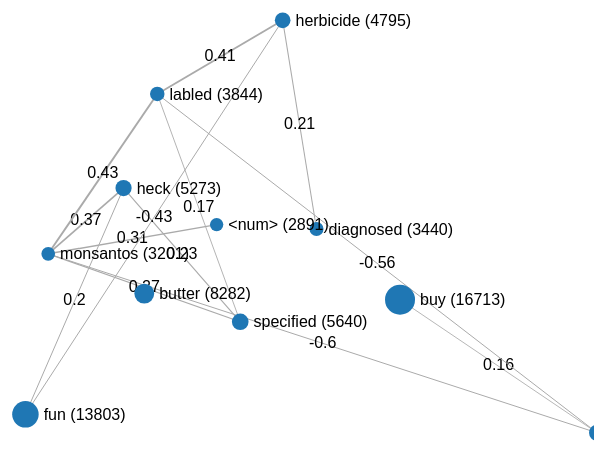
D3 v4 page, settled after 360 driven frames (6 s of simulated time); the page loaded 1 data file(s).



  // Initial values for all forces and sliders
  forceProperties = {

    // Center location and strength of the gravitational force
    center: {
      x: 0.5,
      y: 0.5,
      strength: 0.02
    },

    // Force between nodes
    charge: {
      strength: -20,
      distanceMin: 1,
      distanceMax: 500
    },

    // Force that occurs when nodes overlap
    collide: {
      strength: .7,
      radius: 50
    },

    // Correlation Thresholds (No actual force)
    correlation: {
      posCorrThreshold: 0.15,
      negCorrThreshold: -0.4
    },

    // Link distance (No actual force)
    link: {
      distance: 550
    },

    // Occurrence threshold (2 means 2%)
    occurrences: {
      occThreshold: 3
    },

    distances:{
      distanceThreshold:12.5
    }
  }

  // Load the data, calculate important properties (e.g. number of total occurrences) and filter data based on initial slider values
  d3.json("topic_information3.json", function (error, _graph) {
    if (error) throw error;
    fullGraph = _graph;

    // This is unequal to "" if a node is double-clicked
    clickedNode = "";

    // Define width and height
    svg = d3.select("svg"),
      width = +svg.node().getBoundingClientRect().width,
      height = +svg.node().getBoundingClientRect().height;
    defineScales();
    filterData();
    initializeDisplay();
    initializeSimulation();
  })

  //Define appropriate scales and save important information like total number of occurrences in global var.
  function defineScales() {

    // Iterate through all nodes and calculate sum, maximum and minimum number of occurrences --> Required to define appropriate d3.scales
    sum_occ = 0;
    min_occ = Infinity;
    max_occ = 0;

    fullGraph.nodes.forEach(function (node) {
      var occurrences = +node.occurrences;
      sum_occ += occurrences;
      if (occurrences < min_occ) {
        min_occ = occurrences;
      }
      if (occurrences > max_occ) {
        max_occ = occurrences;
      }
    });

    max_line_value = 0;
    min_line_value = 0;
    fullGraph.links.forEach(function(link){
      var value = +link.value;
      if(value >max_line_value) {
        max_line_value = value;
      }
      if(value<min_line_value){
        min_line_value = value;
      }
    });

    // Scales are used to calculate approriate values based on the data set
    nodeScale = d3.scaleLinear().domain([min_occ, max_occ]).range([5, 15]);
    nodeTextScale = d3.scaleLinear().domain([min_occ, max_occ]).range([10, 20]);
    lineWidthScale = d3.scaleLinear().domain([0, 1]).range([0.2,4.2]);
  }

  // Filter graph based on slider values
  function filterData() {

    //Make a copy of the fullGraph --> After filtering we only want to load and display a subset of the fullGraph in order to increase performance
    graph = JSON.parse(JSON.stringify(fullGraph));

    //Only display nodes that meet all the slider settings
    graph.nodes = graph.nodes.filter(function (node) {
      return (100 * +node.occurrences / sum_occ > forceProperties.occurrences.occThreshold);
    });

    // Only display links that meet all the slider settings
    graph.links = graph.links.filter(function (link) {
      return (graph.nodes.filter(node => node.id === link.source).length > 0 && graph.nodes.filter(node => node.id === link.target).length > 0
        && (+link.value >= forceProperties.correlation.posCorrThreshold || (+link.value < 0 && +link.value <= forceProperties.correlation.negCorrThreshold)));
    });

    // If a node is double-clicked that wasn't double-clicked before apply additional filtering to only show neighbor nodes and links
    if (clickedNode != "") {
      // Only display links that are connected to the clicked Node and meet the slider setting (done before the if case)
      graph.links = graph.links.filter(function (link) {
        return (link.source === clickedNode || link.target === clickedNode)
      });

      //Only display the clicked node and all nodes that are connected to the clicked node given the slider setting (done before the if case)
      graph.nodes = graph.nodes.filter(function (node) {
        return (node.id === clickedNode || graph.links.filter(link => link.source === node.id).length > 0 || graph.links.filter(link => link.target === node.id).length > 0);
      });
    }
  }

  // Generate the svg objects and display them
  function initializeDisplay() {

    //Set up the color scale
    color = d3.scaleOrdinal(d3.schemeCategory20);

    //reresh cluster on everytime update
    var clusterContainer = document.getElementById("clusterContent");
    clusterContainer.innerHTML = "";

    //Set up the links and corresponding lines to display the links
    link = svg.selectAll(".links")
      .data(graph.links)
      .enter().append("g")
      .attr("class", "links")
      .attr("stroke-width", function (d) {
        return lineWidthScale((+d.value));
      });
    line = link.append("line");

    // Set up the nodes
    node = svg.selectAll(".nodes")
      .data(graph.nodes)
      .enter().append("g")
      .attr("class", "nodes")

    //hover text style
    var div = d3.select("body").append("div")
     .attr("class", "tooltip-donut")
     .style("opacity", 0)
    ;

    //save cluster results for colorization
    var cluster_list = calculateCluster();

    var color_switch;
    var i,swicth = document.getElementsByName("switch");
    for(i=0;i<swicth.length;i++){
      if (swicth[i].checked) color_switch = swicth[i].value;
    }


    var sequentialScale = d3.scaleSequential()
     .domain([0, 100])
     .interpolator(d3.interpolatePlasma);

    // Set up the circles that display the nodes
    nodeCircle = node.append("circle")
      .attr("r", function (d) {
        return nodeScale(d.occurrences);
      })
      .attr("class", "nodeCircle")
      .style("fill", function (d) {
        if(color_switch=="sentiment")
          return d3.interpolateHslLong("red","blue")( d.sentiment.toFixed(3)/2 );
        else
          // return color(d.subgroup);
          var index_= -1;
          cluster_list.forEach(function(item,index){
            if(item.indexOf(d.id)>-1){
              index_ = index;
            }
          });
          return color(index_);
        // return color()
      }).on("mouseover",function (d,i) {
        d3.select(this).transition().attr('r',nodeScale(d.occurrences)*1.5);

        // .style("fill", function (d) {
        //   return d3.interpolateHslLong("red","blue")( d.sentiment.toFixed(3)/2 );
        //       });

        div.transition()
               .duration(50)
               .style("opacity", 1);
        let num = "sentiment score:" +  d.sentiment.toFixed(2);
        let num_cluster = "cluster" + (d.subgroup+1);
        if(color_switch =="sentiment")
          div.html(num)
               .style("left", (d.x + 130) + "px")
               .style("top", (d.y - 20) + "px");
            })
            .on("mouseout",function (d,i) {
              d3.select(this).transition().attr('r',nodeScale(d.occurrences))
              // .style("fill", function (d) {
              //   return color(d.subgroup);
              //   // return color()
              // });
              div.transition()
               .duration('50')
               .style("opacity", 0);
            })
      .call(d3.drag()
        .on("start", dragstarted)
        .on("drag", dragged)
        .on("end", dragended))
      // If a node is double-clicked, the clicked node is saved to change the filterData method based on the clicked node
      .on('dblclick', function (d) {
        //Cancle hover effect
        if (d.id !== clickedNode) {
          div.transition()
           .duration('50')
           .style("opacity", 0);

          d3.select("#wordTable").remove();
          d3.select("#sentenceTable").remove();
          tabulate(d.words, ["rank", "similarity", "word"], "wordTable");
          tabulate(d.sentences, ["rank", "sentence"], "sentenceTable");
          clickedNode = d.id;
          updateAll();
        }
        else {
          //Cancle hover effect
          clickedNode = "";
          d3.select("#wordTable").remove();
          d3.select("#sentenceTable").remove();
          div.transition()
               .duration('50')
               .style("opacity", 0);
          updateAll();
        }
      });

    // Display the correlation in the middle of the link
    linkText = link.append("text")
      .attr('text-anchor', 'middle')
      .attr('alignment-baseline', 'middle')
      .attr('class', 'linkText')
      .text(function (d) { return d.value })

    // Set up the node text that display the label and occurrences
    nodeText = node.append("text")
      .attr("dx", function (d) {
        return nodeTextScale(d.occurrences);
      })
      .attr("dy", ".35em")
      .attr('class', 'nodeText')
      .text(function (d) { return d.id + " (" + d.occurrences + ")" })
      .on('click', function (d) {
        var newID = prompt('Change the name of the node ' + d.id, d.id);
        if (newID) {
          oldID = d.id;
          d.id = newID;
          changeID(oldID, newID);
          changeNodeText();
        }
      })
      // Right Click event
      .on("contextmenu", function (d) {
        d3.event.preventDefault();
        removeNode(d.id);
      })
      .call(d3.drag()
        .on("start", dragstarted)
        .on("drag", dragged)
        .on("end", dragended));
  }

  //calculate max distance and min distance
  function calculateBoundary(){
    var maxDis = 0;
    var minDis = Infinity;
    // var clusterContainer = document.getElementById("clusterContent");
    // clusterContainer.innerHTML += "graph nodes length " + graph.nodes.length +"<br>";
    graph.nodes.forEach(function (currNode){

      // var clusterContainer = document.getElementById("clusterContent");
      // clusterContainer.innerHTML += "currNode " + currNode.id +"<br>";

      for(var i=0; i<fullGraph.nodes.length -1; i++) {
        var check = 0;
        graph.nodes.forEach(function (item) {
          // var clusterContainer = document.getElementById("clusterContent");
          // clusterContainer.innerHTML += "item id "+ item.id + "<br>";
          //
          // var clusterContainer = document.getElementById("clusterContent");
          // clusterContainer.innerHTML += "currNode " + currNode.distances[i].word +"<br>";

          if (item.id == currNode.distances[i].word) {
            check = 1;
          }
        });

        if (check) {
          if (currNode.distances[i].distance < minDis) {
            minDis = currNode.distances[i].distance;
          }
          if (currNode.distances[i].distance > maxDis) {
            maxDis = currNode.distances[i].distance;
          }
        }
      }
    });

    // var clusterContainer = document.getElementById("clusterContent");
    // clusterContainer.innerHTML += maxDis+ " "+ minDis+"<br>";

    return [maxDis,minDis];
  }

  //calculate cluster arrays
  function calculateCluster(){
    var cluster_list=[];
    var newSet = [];
    //0:max Dis 1:min Dis
    var disArray = calculateBoundary();

    graph.nodes.forEach(function (currNode) {
      let record = 0;
      for(var i =0; i<fullGraph.nodes.length - 1; i++){
        var flag = 0;
        var check = 0;

        graph.nodes.forEach(function(item){
          if(item.id == currNode.distances[i].word){
            check = 1;
          }
        });
        // var clusterContainer = document.getElementById("clusterContent");
        // clusterContainer.innerHTML += "distance threshold"+ currNode.distances[i].distance + "<br>";

        if(check && currNode.distances[i].distance <= 0.01 * forceProperties.distances.distanceThreshold * (disArray[0])){

          cluster_list.forEach(function (item){
            if((item.indexOf(currNode.id)>-1)||(item.indexOf(currNode.distances[i].word)>-1)){
              // var clusterContainer = document.getElementById("clusterContent");
              // clusterContainer.innerHTML += "add label"+"<br>";
              record= 1;
              flag=1;
              item.push(currNode.distances[i].word);
              item.push(currNode.id);
            }
          });
          if(flag==0){
            // var clusterContainer = document.getElementById("clusterContent");
            // clusterContainer.innerHTML += "add cluster : "+ currNode.id + "<br>";
            record =1;
            newSet = [];
            newSet.push(currNode.id);
            newSet.push(currNode.distances[i].word);
            cluster_list.push(newSet);
          }
        }
      }
      if(record==0){
        // var clusterContainer = document.getElementById("clusterContent");
        // clusterContainer.innerHTML += "new cluster : "+ currNode.id +"<br>";
        newSet = [];
        newSet.push(currNode.id);
        cluster_list.push(newSet);
      }
    });

    // var clusterContainer = document.getElementById("clusterContent");
    // clusterContainer.innerHTML += cluster_list.length+"<br>";

    //change every item to non-repeated
    cluster_list.forEach(function(item,index){
      cluster_list[index] = Array.from(new Set(item));
    });

    //add cluster to sidebar
    addCluster(cluster_list);
    // var clusterContainer = document.getElementById("clusterContent");
    // clusterContainer.innerHTML += cluster_list.length+"<br>";
    return cluster_list;
  }

  // add cluster on sidebar
  function addCluster(cluster_list){
    var clusterContainer = document.getElementById("clusterContent");
    var index=1;
    // clusterContainer.innerHTML += cluster_list[0];
    cluster_list.forEach(function(item){
      var container = document.createElement("p");
      container.setAttribute("id",index);
      container.innerHTML = 'Cluster' + index + ":";
      clusterContainer.append(container);

      item.forEach(function(d){
        container.after(d + " ");
      })
      //add space in between
      container = document.createElement("p");
      container.innerHTML = "";
      clusterContainer.append(container);
      index++;
    });
  }

  // Used to adjust the shown node text after changing the label
  function changeNodeText() {
    nodeText
      .text(function (d) { return d.id + " (" + d.occurrences + ")" })
  }

  // Change the ID in the graph and the fullGraph structure (Necessary to receive the correct data when downloading the JSON file)
  function changeID(oldID, newID) {
    fullGraph.nodes.forEach(function (currNode) {
      if (currNode.id === oldID) {
        currNode.id = newID;
      }
      return currNode;
    })
    fullGraph.links.forEach(function (currLink) {
      if (currLink.source === oldID) {
        currLink.source = newID
      }
      if (currLink.target === oldID) {
        currLink.target = newID
      }
      return currLink;
    })

    graph.nodes.forEach(function (currNode) {
      if (currNode.id === oldID) {
        currNode.id = newID;
      }
      return currNode;
    })
    graph.links.forEach(function (currLink) {
      if (currLink.source === oldID) {
        currLink.source = newID
      }
      if (currLink.target === oldID) {
        currLink.target = newID
      }
      return currLink;
    })
  }

  function removeNode(nodeID) {
    fullGraph.nodes = fullGraph.nodes.filter(function (currNode) {
      return (currNode.id !== nodeID);
    })
    fullGraph.links = fullGraph.links.filter(function (currLink) {
      return (currLink.source !== nodeID && currLink.target != nodeID);
    })
    graph.nodes = graph.nodes.filter(function (currNode) {
      return (currNode.id !== nodeID);
    })
    graph.links = graph.links.filter(function (currLink) {
      return (currLink.source !== nodeID && currLink.target != nodeID);
    })
    if(clickedNode === nodeID) {
      clickedNode = "";
    }
    updateAll();
  }


  // Set up the simulation and update event
  function initializeSimulation() {
    simulation = d3.forceSimulation();
    simulation.nodes(graph.nodes);
    initializeForces();
    simulation.on("tick", ticked);
  }

  // Initialize the required forces and associate each with a different name
  function initializeForces() {
    simulation
      .force("link", d3.forceLink())
      .force("charge", d3.forceManyBody())
      .force("collide", d3.forceCollide())
      .force("xForce", d3.forceX())
      .force("yForce", d3.forceY())
      .force("center", d3.forceCenter());
    updateForces();
  }

  // Update the force properties based on the slider values
  function updateForces() {
    simulation.force("center")
      .x(width * forceProperties.center.x)
      .y(height * forceProperties.center.y);
    simulation.force("charge")
      .strength(forceProperties.charge.strength)
      .distanceMin(forceProperties.charge.distanceMin)
      .distanceMax(forceProperties.charge.distanceMax);
    simulation.force("collide")
      .strength(forceProperties.collide.strength)
      .radius(forceProperties.collide.radius);
    simulation.force("link")
      .id(function (d) { return d.id; })
      .distance(function (d){
          return (forceProperties.link.distance * ((max_line_value +0.1 - d.value)/(max_line_value - min_line_value)));
        })
      .links(graph.links);
    simulation.force("xForce")
      .strength(forceProperties.center.strength)
      .x(width * forceProperties.center.x);
    simulation.force("yForce")
      .strength(forceProperties.center.strength)
      .y(height * forceProperties.center.y);

    // Restart simulation to activate updates
    simulation.alpha(1).restart();
  }

  // Convenience function to update everything (e.g. after changing slider values)
  function updateAll() {

    // Stop simulation (Necessary to update nodes and links that are displayed)
    simulation.stop();

    // Remove existing node and link svg objects
    svg.selectAll('g').remove();

    // div.transition()
    //        .duration('50')
    //        .style("opacity", 0);

    // Instead, show graph that fits the updated slider values
    filterData();

    initializeDisplay();
    initializeSimulation();
    simulation.alpha(1).restart();
  }

  // Update the display positions after each simulation tick
  function ticked() {

    line
      .attr("x1", function (d) { return d.source.x; })
      .attr("x2", function (d) { return d.target.x; })
      .attr("y1", function (d) { return d.source.y; })
      .attr("y2", function (d) { return d.target.y; });

    node
      .attr("cx", function (d) { return d.x; })
      .attr("cy", function (d) { return d.y; });

    nodeCircle
      .attr("cx", function (d) {
        return d.x;
      })
      .attr("cy", function (d) {
        return d.y;
      });

    linkText
      .attr("x", function (d) { return (d.source.x + (d.target.x - d.source.x) * 0.5); })
      .attr("y", function (d) { return (d.source.y + (d.target.y - d.source.y) * 0.5); });

    nodeText
      .attr("x", function (d) {
        return d.x;
      })
      .attr("y", function (d) {
        return d.y;
      });
  }

  //////////// UI EVENTS ////////////

  function dragstarted(d) {
    if (!d3.event.active) simulation.alphaTarget(0.5).restart();
    d.fx = d.x;
    d.fy = d.y;
  }

  function dragged(d) {
    d.fx = d3.event.x;
    d.fy = d3.event.y;
  }

  function dragended(d) {
    if (!d3.event.active) simulation.alphaTarget(0.0001);
    d.fx = null;
    d.fy = null;
  }

  // Update size-related forces
  d3.select(window).on("resize", function () {
    width = +svg.node().getBoundingClientRect().width;
    height = +svg.node().getBoundingClientRect().height;
    updateForces();
  });

  function tabulate(data, columns, tableType) {
    var table = d3.select("#" + tableType + "Div").append("table").attr("id", tableType),
      thead = table.append("thead"),
      tbody = table.append("tbody");

    // Append the header row
    thead.append("tr")
      .selectAll("th")
      .data(columns)
      .enter()
      .append("th")
      .text(function (column) { return column; });

    // Create a row for each object in the data
    var rows = tbody.selectAll("tr")
      .data(data)
      .enter()
      .append("tr");

    // Create a cell in each row for each column
    var cells = rows.selectAll("td")
      .data(function (row) {
        return columns.map(function (column) {
          return { column: column, value: row[column] };
        });
      })
      .enter()
      .append("td")
      .text(function (d) { return d.value; });
    return table;
  }

  function createFileContent() {

    // Create copy of graph object containing nodes and links (We don't want reference)
    var graphStruct = JSON.parse(JSON.stringify(graph));

    // Go through all nodes and delete unnecessary properties we don't want in the output .json
    graphStruct.nodes.forEach(function (currNode) {
      delete currNode.index;
      delete currNode.x;
      delete currNode.y;
      delete currNode.vx;
      delete currNode.vy;
      delete currNode.fx;
      delete currNode.fy;
    });

    // Go through all links and delete unnecessary properties we don't want in the output .json
    graphStruct.links.forEach(function (currLink) {
      delete currLink.index;

      // Just like in the input .json we only want the name of the source and target and not the whole objects with all their properties
      currLink.source = currLink.source.id;
      currLink.target = currLink.target.id;
    });

    // Return .json representation with indentation of 2 for better readability
    return JSON.stringify(graphStruct, null, 2);
  };

  function createTextFile() {
    var textFile = null;

    makeTextFile = function (text) {
      var data = new Blob([text], { type: "application/json" });

      // Check if we previously generated file. If yes, manually revoke the object URL to avoid memory leaks. 
      if (textFile !== null) {
        window.URL.revokeObjectURL(textFile);
      }
      textFile = window.URL.createObjectURL(data);

      return textFile;
    };

    var fileContent = createFileContent();

    var link = document.getElementById('downloadlink');
    link.href = makeTextFile(fileContent);
    link.style.display = 'block';
    link.textContent = "Download updated JSON file";
    link.download = "topic_information3.json";
  }


### data: topic_information3.json
{
 "nodes": [
  {
   "distances": [
    "{... 2 keys}",
    "{... 2 keys}",
    "{... 2 keys}",
    "{... 2 keys}",
    "{... 2 keys}",
    "{... 2 keys}",
    "{... 2 keys}",
    "{... 2 keys}",
    "... 11 more items"
   ],
   "group": 0,
   "id": "buy",
   "occurrences": "16713",
   "sentences": [
    "{... 2 keys}",
    "{... 2 keys}",
    "{... 2 keys}",
    "{... 2 keys}",
    "{... 2 keys}",
    "{... 2 keys}",
    "{... 2 keys}",
    "{... 2 keys}",
    "... 2 more items"
   ],
   "words": [
    "{... 3 keys}",
    "{... 3 keys}",
    "{... 3 keys}",
    "{... 3 keys}",
    "{... 3 keys}",
    "{... 3 keys}",
    "{... 3 keys}",
    "{... 3 keys}",
    "... 2 more items"
   ],
   "sentiment": 0.3885
  },
  {
   "distances": [
    "{... 2 keys}",
    "{... 2 keys}",
    "{... 2 keys}",
    "{... 2 keys}",
    "{... 2 keys}",
    "{... 2 keys}",
    "{... 2 keys}",
    "{... 2 keys}",
    "... 11 more items"
   ],
   "group": 1,
   "id": "monsantos",
   "occurrences": "3201",
   "sentences": [
    "{... 2 keys}",
    "{... 2 keys}",
    "{... 2 keys}",
    "{... 2 keys}",
    "{... 2 keys}",
    "{... 2 keys}",
    "{... 2 keys}",
    "{... 2 keys}",
    "... 2 more items"
   ],
   "words": [
    "{... 3 keys}",
    "{... 3 keys}",
    "{... 3 keys}",
    "{... 3 keys}",
    "{... 3 keys}",
    "{... 3 keys}",
    "{... 3 keys}",
    "{... 3 keys}",
    "... 2 more items"
   ],
   "sentiment": 0.6553
  },
  {
   "distances": [
    "{... 2 keys}",
    "{... 2 keys}",
    "{... 2 keys}",
    "{... 2 keys}",
    "{... 2 keys}",
    "{... 2 keys}",
    "{... 2 keys}",
    "{... 2 keys}",
    "... 11 more items"
   ],
   "group": 2,
   "id": "hypocritical",
   "occurrences": "610",
   "sentences": [
    "{... 2 keys}",
    "{... 2 keys}",
    "{... 2 keys}",
    "{... 2 keys}",
    "{... 2 keys}",
    "{... 2 keys}",
    "{... 2 keys}",
    "{... 2 keys}",
    "... 2 more items"
   ],
   "words": [
    "{... 3 keys}",
    "{... 3 keys}",
    "{... 3 keys}",
    "{... 3 keys}",
    "{... 3 keys}",
    "{... 3 keys}",
    "{... 3 keys}",
    "{... 3 keys}",
    "... 2 more items"
   ],
   "sentiment": 0.8062
  },
  {
   "distances": [
    "{... 2 keys}",
    "{... 2 keys}",
    "{... 2 keys}",
    "{... 2 keys}",
    "{... 2 keys}",
    "{... 2 keys}",
    "{... 2 keys}",
    "{... 2 keys}",
    "... 11 more items"
   ],
   "group": 3,
   "id": "heck",
   "occurrences": "5273",
   "sentences": [
    "{... 2 keys}",
    "{... 2 keys}",
    "{... 2 keys}",
    "{... 2 keys}",
    "{... 2 keys}",
    "{... 2 keys}",
    "{... 2 keys}",
    "{... 2 keys}",
    "... 2 more items"
   ],
   "words": [
    "{... 3 keys}",
    "{... 3 keys}",
    "{... 3 keys}",
    "{... 3 keys}",
    "{... 3 keys}",
    "{... 3 keys}",
    "{... 3 keys}",
    "{... 3 keys}",
    "... 2 more items"
   ],
   "sentiment": 0.09251
  },
  {
   "distances": [
    "{... 2 keys}",
    "{... 2 keys}",
    "{... 2 keys}",
    "{... 2 keys}",
    "{... 2 keys}",
    "{... 2 keys}",
    "{... 2 keys}",
    "{... 2 keys}",
    "... 11 more items"
   ],
   "group": 4,
   "id": "boost",
   "occurrences": "5238",
   "sentences": [
    "{... 2 keys}",
    "{... 2 keys}",
    "{... 2 keys}",
    "{... 2 keys}",
    "{... 2 keys}",
    "{... 2 keys}",
    "{... 2 keys}",
    "{... 2 keys}",
    "... 2 more items"
   ],
   "words": [
    "{... 3 keys}",
    "{... 3 keys}",
    "{... 3 keys}",
    "{... 3 keys}",
    "{... 3 keys}",
    "{... 3 keys}",
    "{... 3 keys}",
    "{... 3 keys}",
    "... 2 more items"
   ],
   "sentiment": 0.2382
  },
  {
   "distances": [
    "{... 2 keys}",
    "{... 2 keys}",
    "{... 2 keys}",
    "{... 2 keys}",
    "{... 2 keys}",
    "{... 2 keys}",
    "{... 2 keys}",
    "{... 2 keys}",
    "... 11 more items"
   ],
   "group": 5,
   "id": "fun",
   "occurrences": "13803",
   "sentences": [
    "{... 2 keys}",
    "{... 2 keys}",
    "{... 2 keys}",
    "{... 2 keys}",
    "{... 2 keys}",
    "{... 2 keys}",
    "{... 2 keys}",
    "{... 2 keys}",
    "... 2 more items"
   ],
   "words": [
    "{... 3 keys}",
    "{... 3 keys}",
    "{... 3 keys}",
    "{... 3 keys}",
    "{... 3 keys}",
    "{... 3 keys}",
    "{... 3 keys}",
    "{... 3 keys}",
    "... 2 more items"
   ],
   "sentiment": 0.9594
  },
  {
   "distances": [
    "{... 2 keys}",
    "{... 2 keys}",
    "{... 2 keys}",
    "{... 2 keys}",
    "{... 2 keys}",
    "{... 2 keys}",
    "{... 2 keys}",
    "{... 2 keys}",
    "... 11 more items"
   ],
   "group": 6,
   "id": "diagnosed",
   "occurrences": "3440",
   "sentences": [
    "{... 2 keys}",
    "{... 2 keys}",
    "{... 2 keys}",
    "{... 2 keys}",
    "{... 2 keys}",
    "{... 2 keys}",
    "{... 2 keys}",
    "{... 2 keys}",
    "... 2 more items"
   ],
   "words": [
    "{... 3 keys}",
    "{... 3 keys}",
    "{... 3 keys}",
    "{... 3 keys}",
    "{... 3 keys}",
    "{... 3 keys}",
    "{... 3 keys}",
    "{... 3 keys}",
    "... 2 more items"
   ],
   "sentiment": 0.8578
  },
  {
   "distances": [
    "{... 2 keys}",
    "{... 2 keys}",
    "{... 2 keys}",
    "{... 2 keys}",
    "{... 2 keys}",
    "{... 2 keys}",
    "{... 2 keys}",
    "{... 2 keys}",
    "... 11 more items"
   ],
   "group": 7,
   "id": "labled",
   "occurrences": "3844",
   "sentences": [
    "{... 2 keys}",
    "{... 2 keys}",
    "{... 2 keys}",
    "{... 2 keys}",
    "{... 2 keys}",
    "{... 2 keys}",
    "{... 2 keys}",
    "{... 2 keys}",
    "... 2 more items"
   ],
   "words": [
    "{... 3 keys}",
    "{... 3 keys}",
    "{... 3 keys}",
    "{... 3 keys}",
    "{... 3 keys}",
    "{... 3 keys}",
    "{... 3 keys}",
    "{... 3 keys}",
    "... 2 more items"
   ],
   "sentiment": 0.4813
  },
  "... 12 more items"
 ],
 "links": [
  {
   "source": "monsantos",
   "target": "buy",
   "value": -0.36
  },
  {
   "source": "hypocritical",
   "target": "buy",
   "value": 0.06
  },
  {
   "source": "hypocritical",
   "target": "monsantos",
   "value": -0.39
  },
  {
   "source": "heck",
   "target": "buy",
   "value": -0.16
  },
  {
   "source": "heck",
   "target": "monsantos",
   "value": 0.37
  },
  {
   "source": "heck",
… [head cut at 6 KiB]